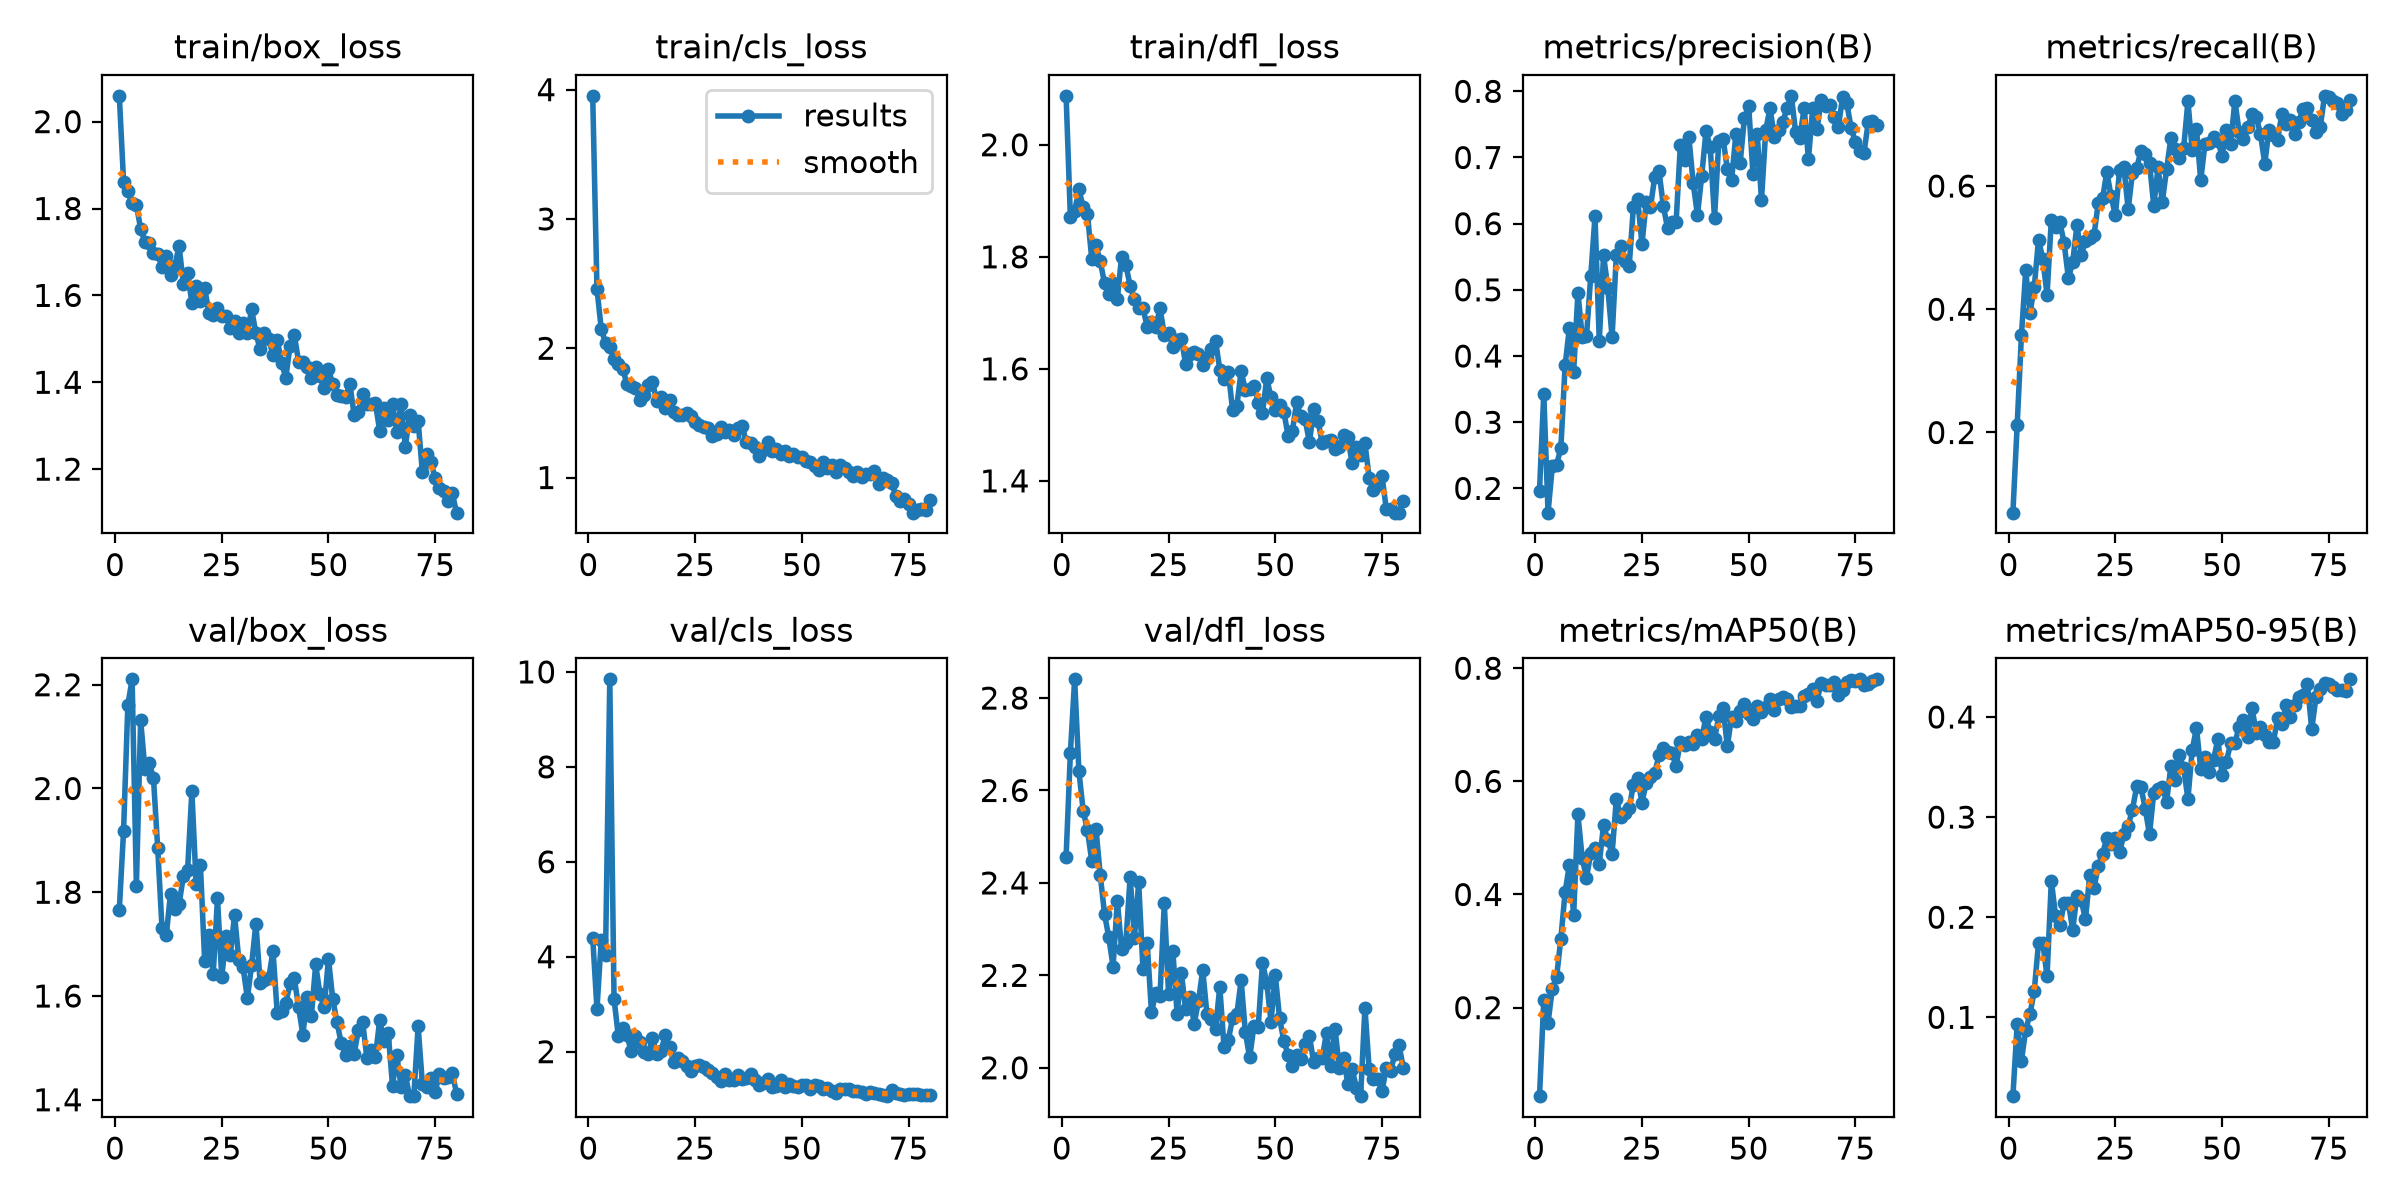

The table this chart was drawn from, first rows:
epoch, time, train/box_loss, train/cls_loss, train/dfl_loss, metrics/precision(B), metrics/recall(B), metrics/mAP50(B), metrics/mAP50-95(B), val/box_loss, val/cls_loss, val/dfl_loss, lr/pg0, lr/pg1, lr/pg2
1, 288, 2.059, 3.952, 2.087, 0.1968, 0.06991, 0.04348, 0.02125, 1.766, 4.401, 2.457, 0.0003571, 0.0003571, 0.0003571
2, 544.4, 1.861, 2.459, 1.871, 0.3431, 0.2121, 0.2133, 0.09297, 1.919, 2.903, 2.681, 0.0007184, 0.0007184, 0.0007184
3, 798.4, 1.839, 2.15, 1.882, 0.1633, 0.3579, 0.173, 0.05678, 2.161, 4.353, 2.84, 0.001071, 0.001071, 0.001071
4, 1053, 1.813, 2.041, 1.92, 0.2334, 0.4629, 0.2337, 0.08752, 2.21, 4.028, 2.642, 0.00107, 0.00107, 0.00107
5, 1308, 1.808, 2.011, 1.889, 0.2359, 0.394, 0.2541, 0.1032, 1.812, 9.844, 2.556, 0.001056, 0.001056, 0.001056
6, 1560, 1.754, 1.914, 1.877, 0.2607, 0.4358, 0.3219, 0.1265, 2.131, 3.111, 2.514, 0.001042, 0.001042, 0.001042
7, 1814, 1.723, 1.879, 1.797, 0.3858, 0.5129, 0.4044, 0.1744, 2.038, 2.327, 2.448, 0.001029, 0.001029, 0.001029
8, 2068, 1.721, 1.843, 1.821, 0.4427, 0.482, 0.452, 0.1747, 2.049, 2.495, 2.516, 0.001015, 0.001015, 0.001015
9, 2325, 1.697, 1.726, 1.792, 0.3765, 0.4234, 0.3644, 0.1409, 2.02, 2.343, 2.417, 0.001001, 0.001001, 0.001001
10, 2584, 1.695, 1.712, 1.753, 0.4956, 0.5453, 0.5419, 0.2366, 1.884, 2.014, 2.333, 0.0009873, 0.0009873, 0.0009873
11, 2840, 1.666, 1.689, 1.733, 0.4294, 0.5333, 0.464, 0.2011, 1.731, 2.339, 2.282, 0.0009735, 0.0009735, 0.0009735
12, 3093, 1.69, 1.6, 1.753, 0.4297, 0.5408, 0.4293, 0.1918, 1.717, 2.204, 2.219, 0.0009598, 0.0009598, 0.0009598
13, 3345, 1.647, 1.638, 1.725, 0.5203, 0.5075, 0.4729, 0.2138, 1.797, 1.997, 2.361, 0.000946, 0.000946, 0.000946
14, 3599, 1.667, 1.716, 1.8, 0.6114, 0.4506, 0.4825, 0.2145, 1.768, 1.953, 2.257, 0.0009323, 0.0009323, 0.0009323
15, 3851, 1.714, 1.735, 1.785, 0.4231, 0.4765, 0.4541, 0.1874, 1.777, 2.278, 2.271, 0.0009185, 0.0009185, 0.0009185
16, 4103, 1.627, 1.595, 1.748, 0.5525, 0.5365, 0.5229, 0.2213, 1.831, 1.96, 2.413, 0.0009048, 0.0009048, 0.0009048
17, 4355, 1.652, 1.623, 1.725, 0.5027, 0.4883, 0.4961, 0.217, 1.844, 2.016, 2.281, 0.000891, 0.000891, 0.000891
18, 4606, 1.583, 1.536, 1.709, 0.4287, 0.5109, 0.472, 0.1979, 1.995, 2.341, 2.401, 0.0008773, 0.0008773, 0.0008773
19, 4862, 1.622, 1.598, 1.709, 0.5523, 0.5155, 0.5682, 0.2423, 1.816, 2.094, 2.214, 0.0008635, 0.0008635, 0.0008635
20, 5118, 1.588, 1.51, 1.674, 0.5665, 0.5201, 0.5378, 0.2296, 1.852, 1.785, 2.269, 0.0008498, 0.0008498, 0.0008498
21, 5372, 1.617, 1.483, 1.684, 0.5442, 0.5729, 0.5447, 0.2513, 1.668, 1.861, 2.12, 0.000836, 0.000836, 0.000836
22, 5624, 1.559, 1.48, 1.675, 0.5353, 0.5798, 0.5526, 0.2635, 1.718, 1.804, 2.162, 0.0008223, 0.0008223, 0.0008223
23, 5874, 1.554, 1.503, 1.708, 0.6252, 0.6231, 0.5939, 0.279, 1.643, 1.708, 2.156, 0.0008085, 0.0008085, 0.0008085
24, 6126, 1.57, 1.478, 1.661, 0.6374, 0.5835, 0.6062, 0.2736, 1.788, 1.594, 2.356, 0.0007948, 0.0007948, 0.0007948
25, 6380, 1.552, 1.427, 1.664, 0.5689, 0.5524, 0.5625, 0.2794, 1.636, 1.693, 2.16, 0.000781, 0.000781, 0.000781
26, 6650, 1.553, 1.409, 1.639, 0.6328, 0.626, 0.5977, 0.2652, 1.716, 1.723, 2.254, 0.0007673, 0.0007673, 0.0007673
27, 6911, 1.525, 1.391, 1.651, 0.6255, 0.6305, 0.6083, 0.2827, 1.68, 1.669, 2.117, 0.0007535, 0.0007535, 0.0007535
28, 7165, 1.541, 1.386, 1.654, 0.6707, 0.5622, 0.6154, 0.2912, 1.756, 1.619, 2.205, 0.0007398, 0.0007398, 0.0007398
29, 7420, 1.514, 1.321, 1.609, 0.6788, 0.6216, 0.646, 0.3075, 1.669, 1.547, 2.127, 0.000726, 0.000726, 0.000726
30, 7676, 1.536, 1.34, 1.626, 0.6272, 0.629, 0.6597, 0.3306, 1.655, 1.464, 2.153, 0.0007123, 0.0007123, 0.0007123
31, 7933, 1.514, 1.389, 1.63, 0.5928, 0.6573, 0.6512, 0.33, 1.596, 1.386, 2.096, 0.0006985, 0.0006985, 0.0006985
32, 8188, 1.568, 1.353, 1.627, 0.6026, 0.6518, 0.6507, 0.3083, 1.66, 1.521, 2.143, 0.0006848, 0.0006848, 0.0006848
33, 8446, 1.513, 1.364, 1.607, 0.6022, 0.6371, 0.6276, 0.2827, 1.74, 1.403, 2.212, 0.000671, 0.000671, 0.000671
34, 8768, 1.475, 1.326, 1.62, 0.7191, 0.5679, 0.6699, 0.3245, 1.625, 1.397, 2.116, 0.0006573, 0.0006573, 0.0006573
35, 9135, 1.514, 1.387, 1.635, 0.6969, 0.6301, 0.6644, 0.3282, 1.631, 1.508, 2.106, 0.0006435, 0.0006435, 0.0006435
36, 9491, 1.501, 1.401, 1.65, 0.7303, 0.5743, 0.6687, 0.3302, 1.634, 1.427, 2.083, 0.0006298, 0.0006298, 0.0006298
37, 9853, 1.463, 1.271, 1.599, 0.6612, 0.627, 0.6653, 0.3155, 1.687, 1.441, 2.175, 0.000616, 0.000616, 0.000616
38, 10214, 1.497, 1.265, 1.582, 0.6131, 0.6773, 0.6827, 0.3506, 1.567, 1.522, 2.045, 0.0006023, 0.0006023, 0.0006023
39, 10599, 1.445, 1.237, 1.595, 0.6721, 0.6602, 0.6747, 0.3369, 1.572, 1.41, 2.06, 0.0005886, 0.0005886, 0.0005886
40, 10966, 1.411, 1.169, 1.526, 0.7398, 0.6456, 0.7145, 0.3619, 1.586, 1.306, 2.107, 0.0005748, 0.0005748, 0.0005748
41, 11419, 1.484, 1.214, 1.534, 0.7151, 0.6615, 0.6865, 0.3487, 1.625, 1.349, 2.116, 0.0005611, 0.0005611, 0.0005611
42, 11676, 1.509, 1.276, 1.596, 0.6083, 0.7375, 0.6746, 0.3183, 1.634, 1.43, 2.189, 0.0005473, 0.0005473, 0.0005473
43, 11929, 1.447, 1.203, 1.562, 0.725, 0.6592, 0.7147, 0.3669, 1.578, 1.254, 2.076, 0.0005336, 0.0005336, 0.0005336
44, 12184, 1.448, 1.222, 1.564, 0.7283, 0.6923, 0.7293, 0.389, 1.526, 1.267, 2.022, 0.0005198, 0.0005198, 0.0005198
45, 12438, 1.435, 1.185, 1.569, 0.6826, 0.6091, 0.6621, 0.3478, 1.599, 1.394, 2.09, 0.0005061, 0.0005061, 0.0005061
46, 12696, 1.411, 1.207, 1.54, 0.6658, 0.6685, 0.7146, 0.3605, 1.562, 1.264, 2.088, 0.0004923, 0.0004923, 0.0004923
47, 12951, 1.435, 1.166, 1.522, 0.7353, 0.6704, 0.7059, 0.3449, 1.661, 1.325, 2.228, 0.0004786, 0.0004786, 0.0004786
48, 13204, 1.414, 1.183, 1.583, 0.6918, 0.68, 0.7241, 0.3571, 1.604, 1.275, 2.184, 0.0004648, 0.0004648, 0.0004648
49, 13455, 1.386, 1.159, 1.549, 0.7592, 0.6732, 0.7365, 0.378, 1.578, 1.247, 2.1, 0.0004511, 0.0004511, 0.0004511
50, 13707, 1.43, 1.157, 1.526, 0.7781, 0.6494, 0.7192, 0.3423, 1.672, 1.303, 2.201, 0.0004373, 0.0004373, 0.0004373
51, 13959, 1.396, 1.125, 1.535, 0.6754, 0.6907, 0.7107, 0.355, 1.594, 1.292, 2.108, 0.0004236, 0.0004236, 0.0004236
52, 14211, 1.371, 1.122, 1.524, 0.7356, 0.6682, 0.733, 0.3739, 1.55, 1.203, 2.058, 0.0004098, 0.0004098, 0.0004098
53, 14460, 1.369, 1.089, 1.481, 0.6359, 0.7382, 0.7222, 0.374, 1.509, 1.289, 2.028, 0.0003961, 0.0003961, 0.0003961
54, 14710, 1.366, 1.055, 1.488, 0.7415, 0.6881, 0.732, 0.3905, 1.487, 1.269, 2.004, 0.0003823, 0.0003823, 0.0003823
55, 14962, 1.397, 1.117, 1.54, 0.7745, 0.6761, 0.7447, 0.3967, 1.503, 1.208, 2.028, 0.0003686, 0.0003686, 0.0003686
56, 15215, 1.326, 1.075, 1.516, 0.7312, 0.695, 0.7259, 0.38, 1.487, 1.23, 2.018, 0.0003548, 0.0003548, 0.0003548
57, 15468, 1.332, 1.099, 1.51, 0.7409, 0.7165, 0.746, 0.4093, 1.534, 1.162, 2.052, 0.0003411, 0.0003411, 0.0003411
58, 15722, 1.374, 1.043, 1.469, 0.754, 0.7122, 0.7487, 0.3845, 1.55, 1.134, 2.068, 0.0003273, 0.0003273, 0.0003273
59, 15974, 1.35, 1.095, 1.528, 0.775, 0.6841, 0.7454, 0.3897, 1.48, 1.216, 2.012, 0.0003136, 0.0003136, 0.0003136
60, 16226, 1.35, 1.072, 1.508, 0.7932, 0.6365, 0.7321, 0.3822, 1.496, 1.218, 2.022, 0.0002998, 0.0002998, 0.0002998
... 20 more rows
